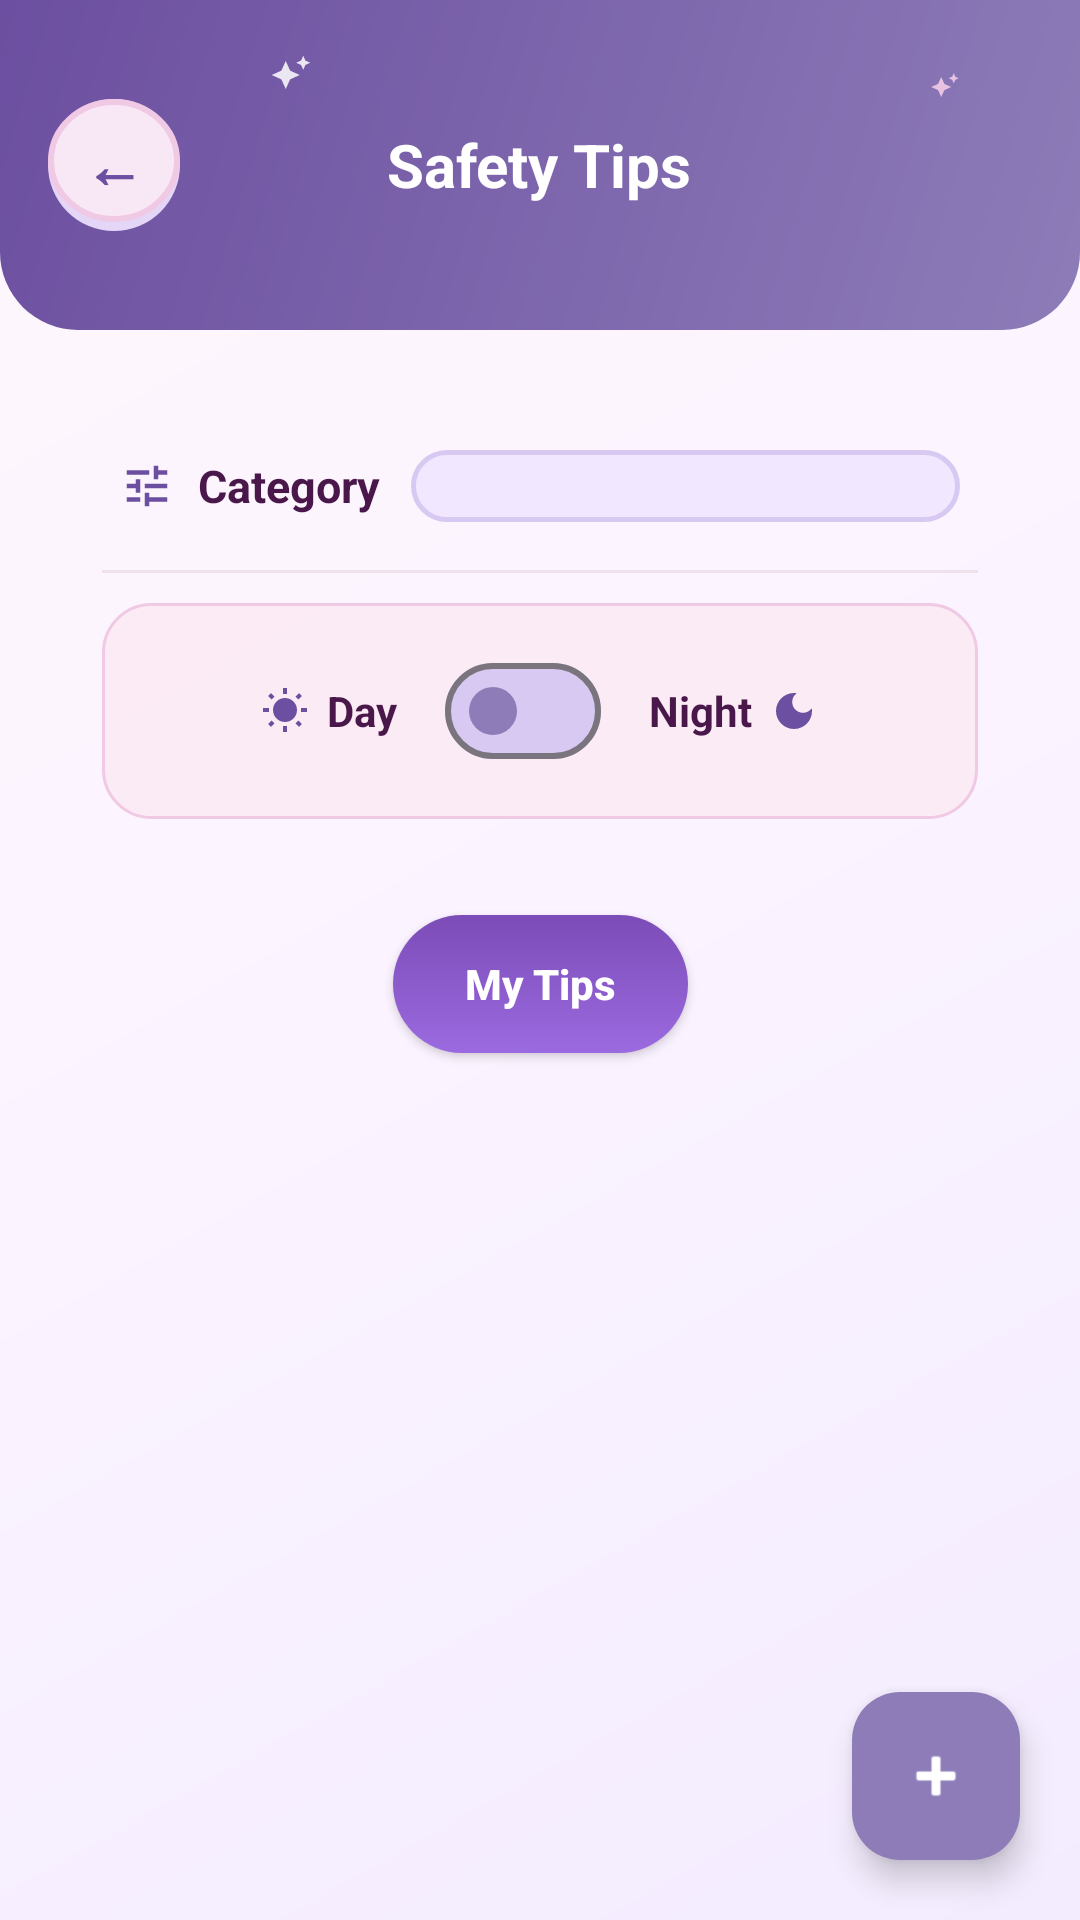

Layout XML and referenced resources for this Android screen:
<!-- AndroidManifest.xml: application theme Theme.RunGirlRun -->
<!-- res/layout/activity_safety_tips.xml -->
<?xml version="1.0" encoding="utf-8"?>

<androidx.constraintlayout.widget.ConstraintLayout
    xmlns:android="http://schemas.android.com/apk/res/android"
    xmlns:app="http://schemas.android.com/apk/res-auto"
    android:layout_width="match_parent"
    android:layout_height="match_parent"
    android:background="@drawable/bg_dashboard_gradient">

    
    <FrameLayout
        android:id="@+id/headerFrame"
        android:layout_width="0dp"
        android:layout_height="110dp"
        android:background="@drawable/bg_header_gradient"
        app:layout_constraintTop_toTopOf="parent"
        app:layout_constraintStart_toStartOf="parent"
        app:layout_constraintEnd_toEndOf="parent">

        
        <ImageView
            android:layout_width="14dp"
            android:layout_height="14dp"
            android:layout_gravity="top|start"
            android:layout_marginStart="90dp"
            android:layout_marginTop="18dp"
            android:alpha="0.85"
            android:src="@drawable/ic_sparkle_star"
            app:tint="@color/sparkle_white"
            android:contentDescription="@null" />

        <ImageView
            android:layout_width="10dp"
            android:layout_height="10dp"
            android:layout_gravity="top|end"
            android:layout_marginTop="24dp"
            android:layout_marginEnd="40dp"
            android:alpha="0.8"
            android:src="@drawable/ic_sparkle_star"
            app:tint="@color/sparkle_pink"
            android:contentDescription="@null" />

        
        <Button
            android:id="@+id/btnBackHome"
            android:layout_width="44dp"
            android:layout_height="44dp"
            android:layout_gravity="start|center_vertical"
            android:layout_marginStart="16dp"
            android:background="@drawable/bg_menu_circle"
            android:backgroundTint="@null"
            app:backgroundTint="@null"
            android:stateListAnimator="@null"
            android:insetTop="0dp"
            android:insetBottom="0dp"
            android:minWidth="0dp"
            android:minHeight="0dp"
            android:padding="0dp"
            android:text="←"
            android:textAllCaps="false"
            android:textColor="@color/lavender_deep"
            android:textSize="20sp"
            android:textStyle="bold" />

        <TextView
            android:layout_width="wrap_content"
            android:layout_height="wrap_content"
            android:layout_gravity="center"
            android:text="Safety Tips"
            android:textColor="#FFFFFF"
            android:textSize="20sp"
            android:textStyle="bold" />

    </FrameLayout>

    
    <LinearLayout
        android:id="@+id/filterCard"
        android:layout_width="0dp"
        android:layout_height="wrap_content"
        android:layout_marginTop="18dp"
        android:layout_marginStart="18dp"
        android:layout_marginEnd="18dp"
        android:orientation="vertical"
        android:background="@drawable/bg_card_white"
        android:padding="16dp"
        android:elevation="3dp"
        app:layout_constraintTop_toBottomOf="@id/headerFrame"
        app:layout_constraintStart_toStartOf="parent"
        app:layout_constraintEnd_toEndOf="parent">

        
        <LinearLayout
            android:id="@+id/categoryLayout"
            android:layout_width="match_parent"
            android:layout_height="wrap_content"
            android:orientation="horizontal"
            android:gravity="center_vertical"
            android:padding="6dp">

            <ImageView
                android:layout_width="18dp"
                android:layout_height="18dp"
                android:layout_marginEnd="8dp"
                android:src="@drawable/ic_rgr_tune"
                android:contentDescription="@null" />

            <TextView
                android:layout_width="wrap_content"
                android:layout_height="wrap_content"
                android:text="Category"
                android:textSize="15sp"
                android:textColor="@color/plum_text"
                android:textStyle="bold"
                android:layout_marginEnd="10dp"/>

            <Spinner
                android:id="@+id/spinnerFilterCategory"
                android:layout_width="0dp"
                android:layout_height="wrap_content"
                android:layout_weight="1"
                android:background="@drawable/bg_input_field" />

        </LinearLayout>

        <View
            android:layout_width="match_parent"
            android:layout_height="1dp"
            android:layout_marginTop="10dp"
            android:layout_marginBottom="10dp"
            android:background="@drawable/bg_divider" />

        
        <LinearLayout
            android:id="@+id/timeLayout"
            android:layout_width="match_parent"
            android:layout_height="wrap_content"
            android:orientation="horizontal"
            android:gravity="center"
            android:background="@drawable/bg_toggle_row"
            android:padding="12dp">

            <ImageView
                android:layout_width="16dp"
                android:layout_height="16dp"
                android:src="@drawable/ic_rgr_sun"
                android:contentDescription="@null" />

            <TextView
                android:layout_width="wrap_content"
                android:layout_height="wrap_content"
                android:layout_marginStart="6dp"
                android:text="Day"
                android:textSize="14sp"
                android:textColor="@color/plum_text"
                android:textStyle="bold"
                android:layout_gravity="center_vertical"/>

            <com.google.android.material.materialswitch.MaterialSwitch
                android:id="@+id/switchNight"
                android:layout_width="wrap_content"
                android:layout_height="wrap_content"
                android:layout_marginStart="16dp"
                android:layout_marginEnd="16dp"
                app:thumbTint="@color/lavender_primary"
                app:trackTint="@color/lavender_light"/>

            <TextView
                android:layout_width="wrap_content"
                android:layout_height="wrap_content"
                android:layout_marginEnd="6dp"
                android:text="Night"
                android:textSize="14sp"
                android:textColor="@color/plum_text"
                android:textStyle="bold" />

            <ImageView
                android:layout_width="16dp"
                android:layout_height="16dp"
                android:src="@drawable/ic_rgr_moon"
                android:contentDescription="@null" />

        </LinearLayout>

    </LinearLayout>

    
    <Button
        android:id="@+id/btnMyTips"
        android:layout_width="wrap_content"
        android:layout_height="46dp"
        android:layout_marginTop="16dp"
        android:background="@drawable/bg_button_mytips"
        android:backgroundTint="@null"
        app:backgroundTint="@null"
        android:elevation="2dp"
        android:stateListAnimator="@null"
        android:paddingStart="24dp"
        android:paddingEnd="24dp"
        android:text="My Tips"
        android:textAllCaps="false"
        android:textColor="#FFFFFF"
        android:textSize="14sp"
        android:textStyle="bold"
        app:layout_constraintTop_toBottomOf="@id/filterCard"
        app:layout_constraintStart_toStartOf="parent"
        app:layout_constraintEnd_toEndOf="parent"/>

    
    <androidx.recyclerview.widget.RecyclerView
        android:id="@+id/rvSafetyTips"
        android:layout_width="0dp"
        android:layout_height="0dp"
        android:layout_marginTop="14dp"
        android:clickable="true"
        android:clipToPadding="false"
        android:focusable="true"
        android:overScrollMode="always"
        android:paddingStart="18dp"
        android:paddingEnd="18dp"
        android:paddingBottom="80dp"
        android:scrollbars="vertical"
        app:layout_constraintBottom_toBottomOf="parent"
        app:layout_constraintEnd_toEndOf="parent"
        app:layout_constraintHorizontal_bias="0.0"
        app:layout_constraintStart_toStartOf="parent"
        app:layout_constraintTop_toBottomOf="@id/btnMyTips"
        app:layout_constraintVertical_bias="1.0" />

    
    <com.google.android.material.floatingactionbutton.FloatingActionButton
        android:id="@+id/fabAddTip"
        android:layout_width="wrap_content"
        android:layout_height="wrap_content"
        android:layout_margin="20dp"
        android:src="@android:drawable/ic_input_add"
        app:tint="#FFFFFF"
        app:backgroundTint="@color/lavender_primary"
        app:elevation="6dp"
        app:layout_constraintBottom_toBottomOf="parent"
        app:layout_constraintEnd_toEndOf="parent"/>

</androidx.constraintlayout.widget.ConstraintLayout>
<!-- resources referenced by this layout -->
<resources>
  <color name="lavender_deep">#6C4FA0</color>
  <color name="lavender_light">#D8C9F2</color>
  <color name="lavender_primary">#8D7CB8</color>
  <color name="plum_text">#4A174B</color>
  <color name="sparkle_pink">#FFD6ED</color>
  <color name="sparkle_white">#FFFFFF</color>
  <!-- drawable bg_button_mytips (drawable) -->
  <shape xmlns:android="http://schemas.android.com/apk/res/android"
      android:shape="rectangle">
      <gradient
          android:angle="90"
          android:startColor="#9B6AE0"
          android:endColor="#7B4CB7" />
      <corners android:radius="24dp" />
  </shape>
  <!-- drawable bg_dashboard_gradient (drawable) -->
  <?xml version="1.0" encoding="utf-8"?>
  <shape xmlns:android="http://schemas.android.com/apk/res/android"
      android:shape="rectangle">
      <gradient
          android:type="linear"
          android:angle="135"
          android:startColor="@color/lavender_bg_top"
          android:centerColor="@color/lavender_bg_mid"
          android:endColor="@color/lavender_bg_bottom" />
  </shape>
  <!-- drawable bg_divider (drawable) -->
  <?xml version="1.0" encoding="utf-8"?>
  <shape xmlns:android="http://schemas.android.com/apk/res/android"
      android:shape="rectangle">
      <solid android:color="#F0E2EC" />
  </shape>
  <!-- drawable bg_header_gradient (drawable) -->
  <?xml version="1.0" encoding="utf-8"?>
  <shape xmlns:android="http://schemas.android.com/apk/res/android"
      android:shape="rectangle">
      <gradient
          android:type="linear"
          android:angle="135"
          android:startColor="@color/lavender_primary"
          android:endColor="@color/lavender_deep" />
      <corners
          android:bottomLeftRadius="26dp"
          android:bottomRightRadius="26dp" />
  </shape>
  <!-- drawable bg_toggle_row (drawable) -->
  <?xml version="1.0" encoding="utf-8"?>
  <shape xmlns:android="http://schemas.android.com/apk/res/android"
      android:shape="rectangle">
      <corners android:radius="16dp" />
      <solid android:color="@color/card_pink_tint" />
      <stroke
          android:width="1dp"
          android:color="@color/card_pink_border" />
  </shape>
  <!-- drawable ic_rgr_tune (drawable) -->
  <?xml version="1.0" encoding="utf-8"?>
  <vector xmlns:android="http://schemas.android.com/apk/res/android"
      android:width="18dp"
      android:height="18dp"
      android:viewportWidth="24"
      android:viewportHeight="24">
      <path
          android:fillColor="@color/lavender_deep"
          android:pathData="M3,17v2h6v-2H3zM3,5v2h10V5H3zM13,21v-2h8v-2h-8v-2h-2v6H13zM7,9v2H3v2h4v2h2V9H7zM21,13v-2H11v2H21zM15,9h2V7h4V5h-4V3h-2V9z" />
  </vector>
  <style name="Theme.RunGirlRun" parent="Base.Theme.RunGirlRun" />
  <color name="lavender_bg_top">#F3ECFF</color>
  <color name="lavender_bg_mid">#FBF3FF</color>
  <color name="lavender_bg_bottom">#FFF7FC</color>
  <color name="lavender_pale">#F1E8FF</color>
  <color name="card_shadow">#E4D6F7</color>
  <color name="card_pink_tint">#D9FCEAF4</color>
  <color name="card_pink_border">#F0C9E4</color>
  <style name="Base.Theme.RunGirlRun" parent="Theme.Material3.DayNight.NoActionBar">
          
          
          <item name="android:popupBackground">@drawable/bg_popup_menu</item>
      </style>
  <!-- drawable bg_popup_menu (drawable) -->
  <?xml version="1.0" encoding="utf-8"?>
  <shape xmlns:android="http://schemas.android.com/apk/res/android"
      android:shape="rectangle">
      <corners android:radius="18dp" />
      <solid android:color="@color/sparkle_white" />
      <stroke
          android:width="1.5dp"
          android:color="@color/lavender_light" />
  </shape>
</resources>
